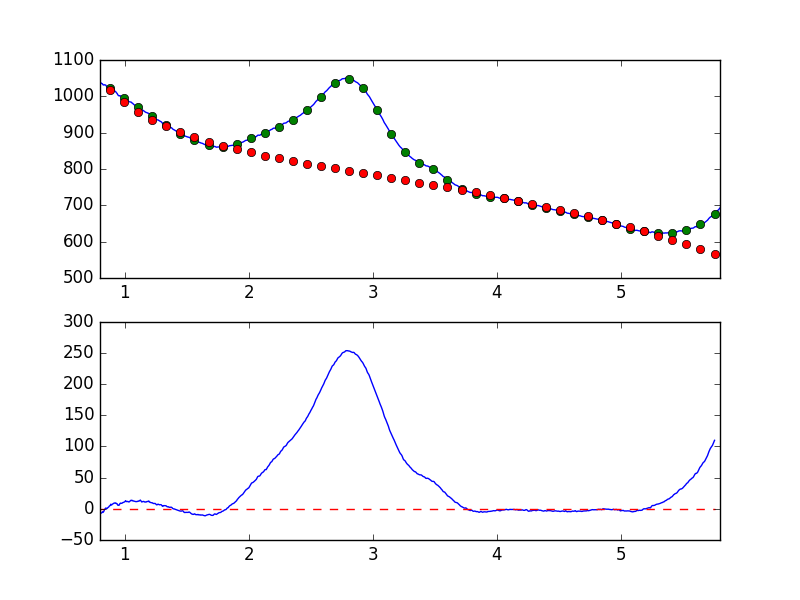

Source data for this figure (header and first rows):
7.681951752392544019e-01, -8.774498997787759436e+00
7.738631750302433776e-01, -9.454368182475263893e+00
7.795311748212323533e-01, -8.565022106713968242e+00
7.851991746122213289e-01, -8.719435228660358916e+00
7.908671744032103046e-01, -8.338321264283422352e+00
7.965351741941992803e-01, -6.157091195177372356e+00
8.022031739851883669e-01, -7.306907956060513243e+00
8.078711737761772316e-01, -7.021107333214331447e+00
8.135391735671662072e-01, -6.507634487920995525e+00
8.192071733581552939e-01, -4.876045909586309790e+00
8.248751731491442696e-01, -5.720639298554488050e+00
8.305431729401332452e-01, -4.122650831732016741e+00
8.362111727311222209e-01, -1.312852818837654922e+00
8.418791725221110855e-01, 3.246621179096109699e-01
8.475471723131001722e-01, 1.363809168790794502e+00
8.532151721040891479e-01, 1.426636803369092377e-01
8.588831718950781235e-01, 9.051847881414687436e-01
8.645511716860672102e-01, 2.167304284047986584e+00
8.702191714770560749e-01, 2.868904155212703699e+00
8.758871712680450505e-01, 4.622962091916519967e+00
8.815551710590340262e-01, 5.166357151628176325e+00
8.872231708500230019e-01, 7.443358594615233415e+00
8.928911706410120885e-01, 6.027234968904963353e+00
8.985591704320010642e-01, 7.246984869073571645e+00
9.042271702229900399e-01, 8.053372026416354856e+00
9.098951700139790155e-01, 9.008000015978268493e+00
9.155631698049678802e-01, 9.475328858116995434e+00
9.212311695959569668e-01, 9.080865936471127497e+00
9.268991693869459425e-01, 9.553207013586302310e+00
9.325671691779349182e-01, 8.376807227007361689e+00
9.382351689689240049e-01, 8.076588022872897454e+00
9.439031687599129805e-01, 5.742656394197069858e+00
9.495711685509018452e-01, 5.673676462899834405e+00
9.552391683418909318e-01, 6.010475436839215035e+00
9.609071681328797965e-01, 8.533223785590962507e+00
9.665751679238688832e-01, 9.220395201387873385e+00
9.722431677148579698e-01, 8.793261228025244236e+00
9.779111675058468345e-01, 9.066294092891780565e+00
9.835791672968358101e-01, 1.000203731243868788e+01
9.892471670878246748e-01, 1.031797825077376274e+01
9.949151668788137615e-01, 1.090177028762946065e+01
1.000583166669802848e+00, 1.139665278272718751e+01
1.006251166460791602e+00, 1.311548684777164908e+01
1.011919166251780799e+00, 1.165424642992547888e+01
1.017587166042769553e+00, 1.167201582791267356e+01
1.023255165833758751e+00, 1.190191498499041245e+01
1.028923165624747726e+00, 1.126615075847644221e+01
1.034591165415736702e+00, 1.101456672443953266e+01
1.040259165206725678e+00, 1.195279259176072628e+01
1.045927164997714431e+00, 1.313535943650845184e+01
1.051595164788703629e+00, 1.388645165506386547e+01
1.057263164579692605e+00, 1.298301243287062334e+01
1.062931164370681802e+00, 1.346779306084101790e+01
1.068599164161670556e+00, 1.249237051348040950e+01
1.074267163952659310e+00, 1.238721580826438640e+01
1.079935163743648507e+00, 1.205079312672990000e+01
1.085603163534637483e+00, 1.187338793947674276e+01
1.091271163325626681e+00, 1.144853278741743452e+01
1.096939163116615434e+00, 1.178852241849494931e+01
1.102607162907604632e+00, 1.179383517440351170e+01
1.108275162698593386e+00, 1.257686345933620942e+01
... 839 more rows
